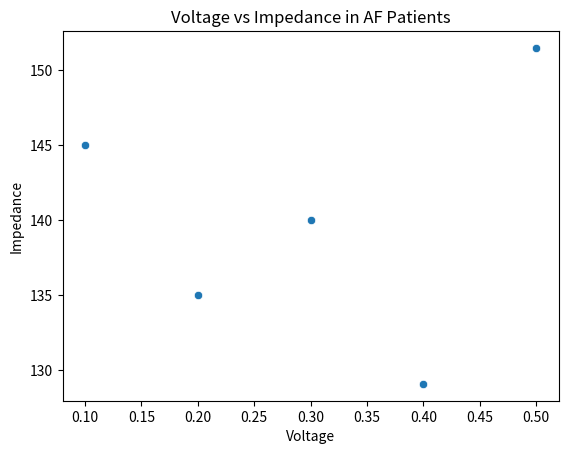

The matplotlib source for this figure:
import pandas as pd
import seaborn as sns
import matplotlib.pyplot as plt

# Sample data
data = {'Voltage': [0.5, 0.4, 0.3, 0.2, 0.1], 'Impedance': [151.5, 129.1, 140.0, 135.0, 145.0]}
df = pd.DataFrame(data)

# Correlation analysis
correlation = df.corr()

# Visualization
sns.scatterplot(x='Voltage', y='Impedance', data=df)
plt.title('Voltage vs Impedance in AF Patients')
plt.show()